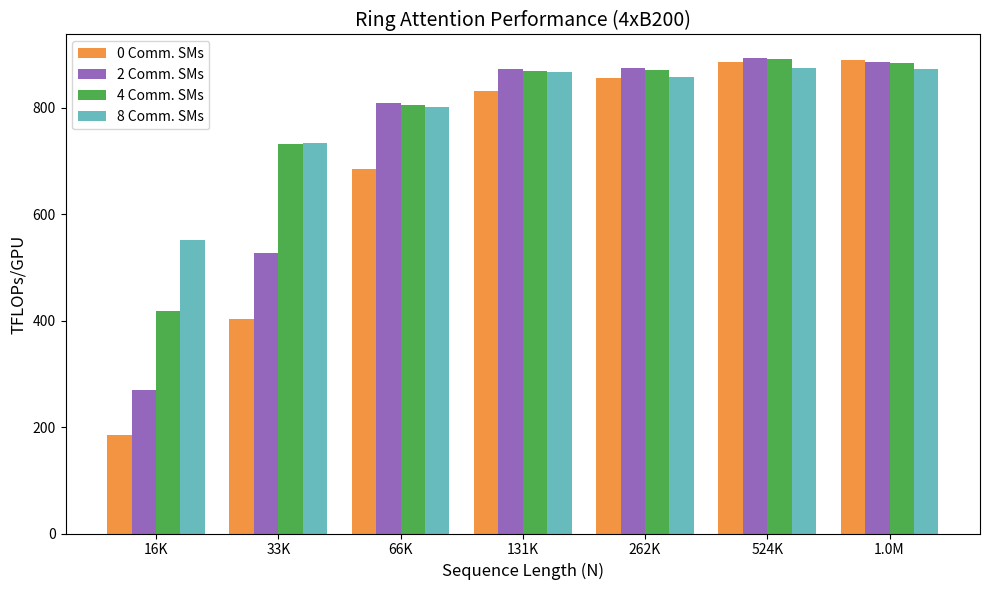

Source code (Python):
import matplotlib.pyplot as plt
import numpy as np

# Create figure and axis
fig, ax = plt.subplots(figsize=(10, 6))

# Extract data
N_values = [16384*2**i for i in range(7)]
comm_0_values = [185.590861063713,  402.42394045062053, 684.0080230832069, 831.3073710520496, 855.9992523261375, 886.4029767166567, 889.7014210006454]
comm_2_values = [268.6913106700555, 526.5637359594801,  808.270115030147,  872.4621283424646, 874.2722886322125, 892.6658221442152, 886.5143609934917]
comm_4_values = [418.2157088369102, 730.76127976704,    804.7538130661654, 868.1141226293634, 869.9436662306031, 890.3894067038113, 884.3053061304734]
comm_8_values = [551.6706408990542, 733.3903737311397,  801.4786905239077, 866.96001507527,   857.9247458159687, 875.035884075361,  872.5478959392061]

# Convert N to a readable format (K for thousands, M for millions)
x_labels = []
for n in N_values:
    if n >= 1000000:
        x_labels.append(f"{n/1000000:.1f}M")
    elif n >= 1000:
        x_labels.append(f"{n/1000:.0f}K")
    else:
        x_labels.append(str(n))

# Create the bar chart
x = np.arange(len(N_values))
width = 0.2

# Plot bars
ax.bar(x - width*3/2, comm_0_values, width, label='0 Comm. SMs', color='#F29441')
ax.bar(x - width/2,   comm_2_values, width, label='2 Comm. SMs', color='#9467BD')
ax.bar(x + width/2,   comm_4_values, width, label='4 Comm. SMs', color='#4EAE4E')
ax.bar(x + width*3/2, comm_8_values, width, label='8 Comm. SMs', color='#67BBBD')

# Add labels and title
ax.set_xlabel('Sequence Length (N)', fontsize=12)
ax.set_ylabel('TFLOPs/GPU', fontsize=12)
ax.set_title('Ring Attention Performance (4xB200)', fontsize=14)

# Set x-axis ticks and labels
ax.set_xticks(x)
ax.set_xticklabels(x_labels)

# Add legend
ax.legend()

# Add grid for better readability
# ax.grid(axis='y', linestyle='--', alpha=0.7)

# Adjust layout
plt.tight_layout()

# Save the figure
plt.savefig('ringattention.png', dpi=300)
